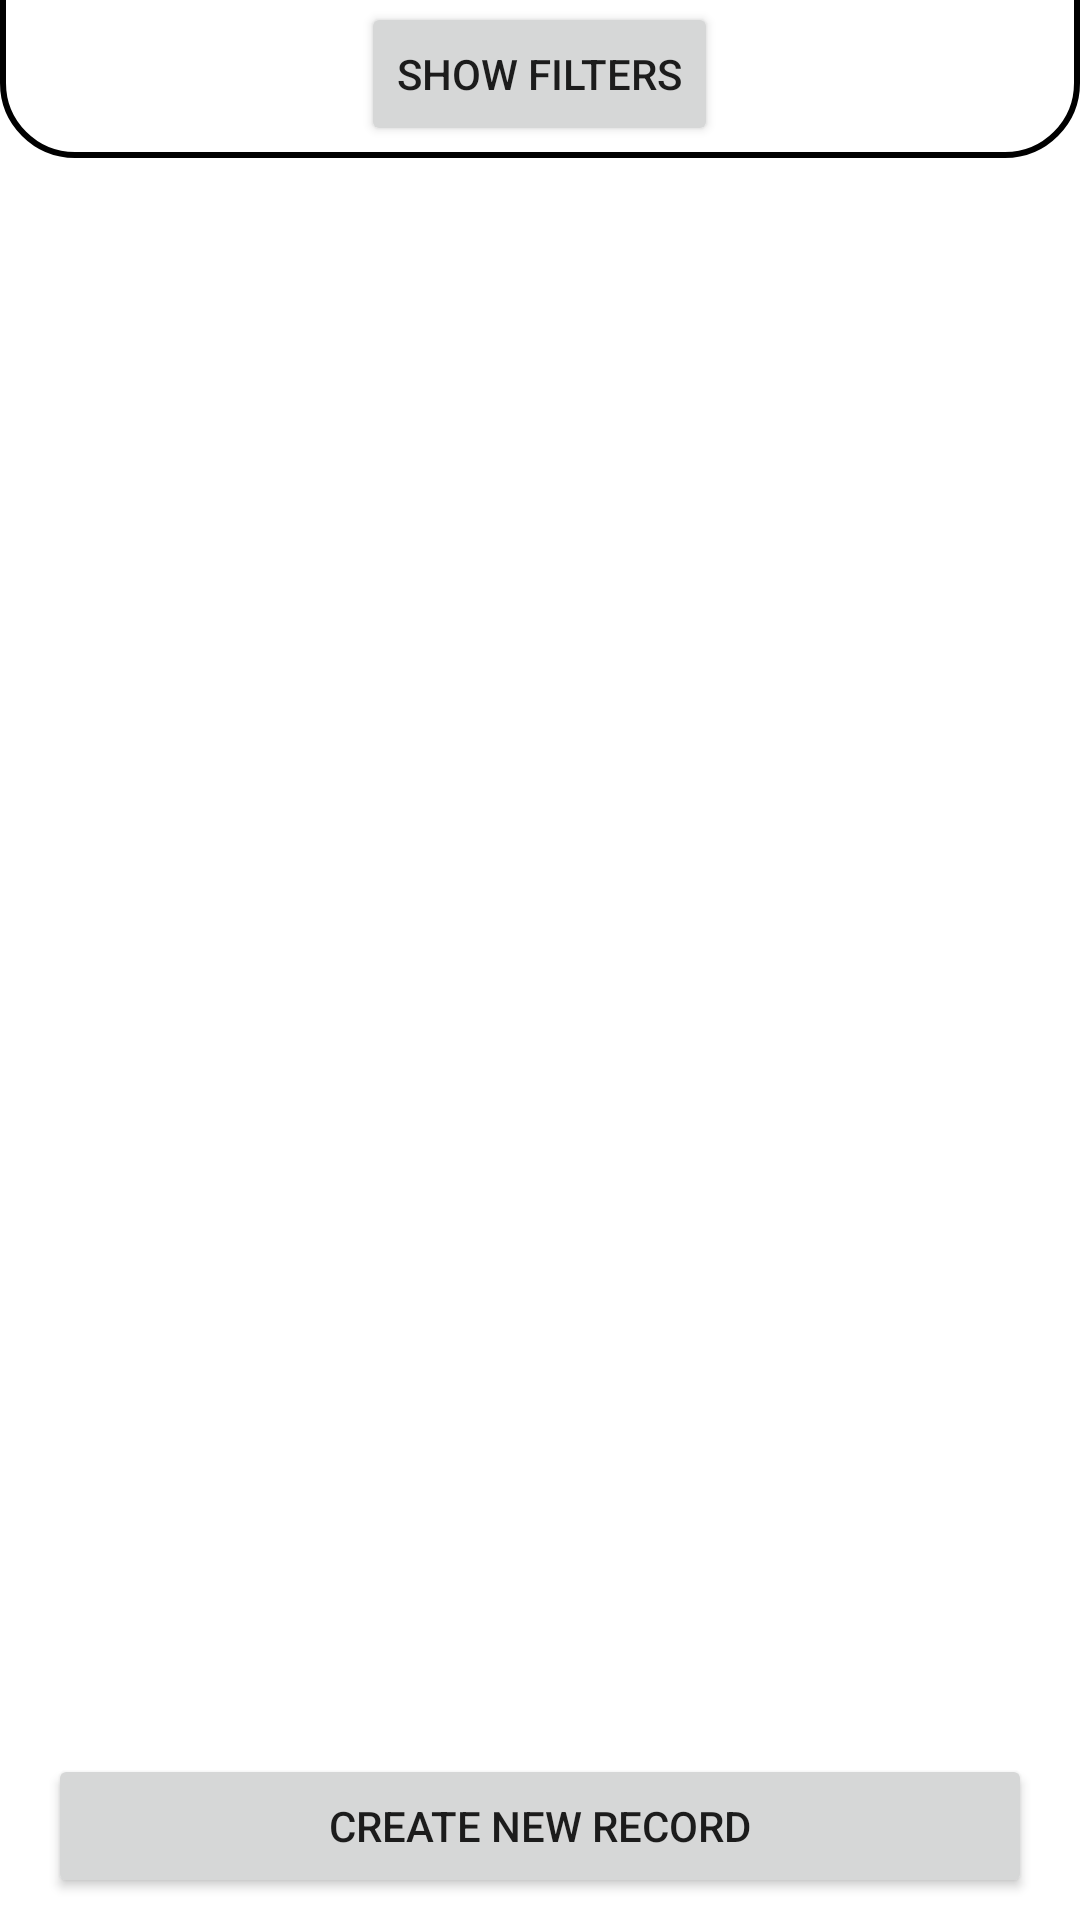

Android layout source for this screen:
<!-- AndroidManifest.xml: application theme Theme.ALHR -->
<!-- res/layout/fragment_dashboard.xml -->
<?xml version="1.0" encoding="utf-8"?>
<androidx.constraintlayout.widget.ConstraintLayout xmlns:android="http://schemas.android.com/apk/res/android"
    xmlns:app="http://schemas.android.com/apk/res-auto"
    xmlns:tools="http://schemas.android.com/tools"
    android:layout_width="match_parent"
    android:layout_height="match_parent"
    tools:context=".fragments.DashboardFragment">

    <androidx.constraintlayout.widget.Guideline
        android:id="@+id/guideline"
        android:layout_width="wrap_content"
        android:layout_height="wrap_content"
        android:orientation="horizontal"
        app:layout_constraintGuide_percent="0.9015048" />

    <androidx.recyclerview.widget.RecyclerView
        android:id="@+id/animal_selector"
        android:layout_width="0dp"
        android:layout_height="0dp"
        android:layout_marginTop="16dp"
        android:layout_marginBottom="8dp"
        app:layout_constraintBottom_toTopOf="@+id/guideline"
        app:layout_constraintEnd_toEndOf="parent"
        app:layout_constraintHorizontal_bias="0.0"
        app:layout_constraintStart_toStartOf="parent"
        app:layout_constraintTop_toBottomOf="@id/guideline2" />

    <Button
        android:id="@+id/btnCreateRecord"
        android:layout_width="0dp"
        android:layout_height="wrap_content"
        android:layout_marginStart="16dp"
        android:layout_marginEnd="16dp"
        android:text="Create New Record"
        app:layout_constraintBottom_toBottomOf="parent"
        app:layout_constraintEnd_toEndOf="parent"
        app:layout_constraintStart_toStartOf="parent"
        app:layout_constraintTop_toTopOf="@+id/guideline" />

    <LinearLayout
        android:id="@+id/filterLayout"
        android:layout_width="0dp"
        android:layout_height="160dp"
        android:layout_marginTop="-108dp"
        android:background="@drawable/filter_border"
        android:gravity="bottom|center_horizontal"
        android:orientation="vertical"
        app:layout_constraintEnd_toEndOf="parent"
        app:layout_constraintStart_toStartOf="parent"
        app:layout_constraintTop_toTopOf="parent">


        <LinearLayout
            android:layout_width="match_parent"
            android:layout_height="wrap_content"
            android:orientation="horizontal"
            android:paddingStart="10dp"
            android:paddingEnd="10dp">

            <Button
                android:id="@+id/button4"
                android:layout_width="wrap_content"
                android:layout_height="wrap_content"
                android:layout_marginRight="8dp"
                android:layout_weight="1"
                android:text="Age" />

            <Button
                android:id="@+id/button5"
                android:layout_width="wrap_content"
                android:layout_height="wrap_content"
                android:layout_weight="1"
                android:text="Sex" />

            <Button
                android:id="@+id/btnSpeciesFilter"
                android:layout_width="wrap_content"
                android:layout_height="wrap_content"
                android:layout_marginLeft="8dp"
                android:layout_weight="1"
                android:text="Species" />

        </LinearLayout>

        <Button
            android:id="@+id/btnFilters"
            android:layout_width="wrap_content"
            android:layout_height="48dp"
            android:layout_marginTop="16dp"
            android:layout_marginBottom="4dp"
            android:text="Show Filters" />


    </LinearLayout>

    <androidx.constraintlayout.widget.Guideline
        android:id="@+id/guideline2"
        android:layout_width="wrap_content"
        android:layout_height="wrap_content"
        android:layout_marginTop="48dp"
        android:orientation="horizontal"
        app:layout_constraintGuide_begin="48dp"
        app:layout_constraintTop_toTopOf="parent" />

</androidx.constraintlayout.widget.ConstraintLayout>
<!-- resources referenced by this layout -->
<resources>
  <!-- drawable filter_border (drawable) -->
  <?xml version="1.0" encoding="utf-8"?>
  <shape xmlns:android="http://schemas.android.com/apk/res/android" android:shape="rectangle">
      <solid android:color="@color/white"/>
      <corners android:bottomLeftRadius="24dp"
          android:bottomRightRadius="24dp"/>
      <stroke android:color="@color/black"
          android:width="2dp"/>
  </shape>
  <style name="Theme.ALHR" parent="Theme.MaterialComponents.Light.NoActionBar">
          
          <item name="windowActionBar">false</item>
          <item name="windowNoTitle">true</item>
          <item name="colorPrimary">@color/purple_500</item>
          <item name="colorPrimaryVariant">@color/purple_700</item>
          <item name="colorOnPrimary">@color/white</item>
          
          <item name="colorSecondary">@color/teal_200</item>
          <item name="colorSecondaryVariant">@color/teal_700</item>
          <item name="colorOnSecondary">@color/black</item>
          
          <item name="android:statusBarColor">@color/black</item>
          
      </style>
  <!-- not gathered from this repository: default colours our renderer supplied (Android Studio template values) -->
  <color name="purple_500">#FF6200EE</color>
  <color name="purple_700">#FF3700B3</color>
  <color name="teal_200">#FF03DAC5</color>
  <color name="teal_700">#FF018786</color>
  <color name="black">#FF000000</color>
  <color name="white">#FFFFFFFF</color>
</resources>
